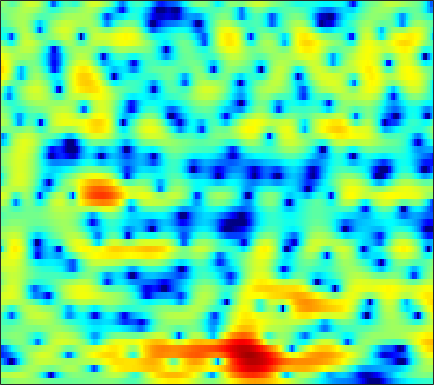

The file beside this chart, header and first rows:
-0.76892, -0.47316, -0.12025, 0.18921, 0.39089, 0.6127, 0.78947, 0.89141, 0.98676, 1.0412, 1.0488, 1.0185, 0.94813, 0.8246, 0.71511, 0.54278, 0.33974, 0.17211, -0.060925, -0.29876, -0.5322, -0.69131, -0.88098, -1.0272
1.732, 1.87, 2.043, 2.196, 2.296, 2.408, 2.493, 2.532, 2.543, 2.497, 2.38, 2.235, 1.954, 1.548, 1.153, 0.4695, -0.4155, -1.254, -2.655, -4.508, -7.048, -9.669, -14.91, -19.94
-2.124, -2.347, -2.589, -2.712, -2.68, -2.445, -2.005, -1.575, -0.921, -0.269, 0.3333, 0.7223, 1.136, 1.411, 1.523, 1.544, 1.424, 1.241, 0.91, 0.4875, 0.05514, -0.2397, -0.5115, -0.6052
-8.708, -9.875, -12.09, -15.72, -20.87, -34.42, -16.99, -12.37, -8.379, -5.567, -3.416, -2.133, -0.7438, 0.3446, 0.99, 1.672, 2.16, 2.421, 2.644, 2.75, 2.742, 2.7, 2.572, 2.397
-14.19, -14.12, -13.36, -12.23, -11.32, -9.914, -8.372, -7.132, -5.453, -3.817, -2.321, -1.305, -0.1305, 0.8801, 1.511, 2.199, 2.739, 3.042, 3.342, 3.505, 3.533, 3.463, 3.232, 2.84
-12.91, -12.42, -10.73, -8.678, -7.254, -5.606, -4.22, -3.332, -2.321, -1.486, -0.8186, -0.4044, -0.00123, 0.2768, 0.4338, 0.6111, 0.8151, 1.018, 1.336, 1.715, 2.113, 2.374, 2.619, 2.721
-2.712, -2.416, -1.962, -1.467, -1.088, -0.6259, -0.2389, -0.03225, 0.1225, 0.09958, -0.1528, -0.5326, -1.372, -2.663, -4.017, -6.566, -9.94, -11.56, -9.193, -5.458, -2.629, -1.024, 0.5927, 1.733
-1.004, -0.7485, -0.4371, -0.1621, 0.01534, 0.1971, 0.3168, 0.3591, 0.3272, 0.1687, -0.1398, -0.4944, -1.119, -1.922, -2.637, -3.616, -4.38, -4.562, -4.135, -3.093, -1.844, -0.95, 0.09534, 0.9437
-1.541, -1.378, -1.187, -1.024, -0.9038, -0.7377, -0.5713, -0.4488, -0.3089, -0.193, -0.1249, -0.09309, -0.09034, -0.1213, -0.1568, -0.1838, -0.1814, -0.1357, -0.0162, 0.1668, 0.3831, 0.5593, 0.7599, 0.9137
-2.126, -2.322, -2.613, -2.87, -2.962, -2.887, -2.549, -2.154, -1.52, -0.8537, -0.2248, 0.1991, 0.6785, 1.052, 1.271, 1.488, 1.643, 1.718, 1.773, 1.769, 1.71, 1.62, 1.437, 1.174
-1.995, -3.026, -5, -7.93, -10.8, -12.89, -9.489, -6.6, -3.673, -1.572, -0.05988, 0.7941, 1.635, 2.219, 2.527, 2.797, 2.921, 2.94, 2.885, 2.742, 2.513, 2.307, 1.934, 1.434
0.5272, -0.1371, -1.295, -2.61, -3.471, -3.861, -3.155, -2.186, -0.8135, 0.3719, 1.252, 1.716, 2.11, 2.291, 2.321, 2.212, 1.999, 1.766, 1.424, 1.061, 0.7175, 0.4734, 0.2023, -0.06003
2.683, 2.713, 2.658, 2.534, 2.437, 2.325, 2.245, 2.2, 2.111, 1.919, 1.57, 1.217, 0.608, -0.1107, -0.7267, -1.586, -2.461, -3.138, -4.134, -5.24, -6.382, -6.992, -6.995, -5.968
2.912, 3.317, 3.71, 3.934, 3.997, 3.925, 3.662, 3.337, 2.679, 1.746, 0.4705, -0.753, -2.802, -5.392, -7.546, -9.947, -10.7, -10.49, -10.3, -11.07, -13.22, -16.09, -17.35, -11.9
1.247, 2.083, 2.928, 3.484, 3.723, 3.8, 3.613, 3.28, 2.567, 1.527, 0.1101, -1.262, -3.583, -6.538, -9.122, -12.1, -11.97, -10.56, -8.847, -7.644, -6.825, -6.251, -5.433, -4.367
-0.3469, 0.7071, 1.763, 2.481, 2.82, 3.034, 2.996, 2.812, 2.38, 1.733, 0.8917, 0.1688, -0.8679, -1.913, -2.626, -3.357, -3.784, -3.909, -3.868, -3.675, -3.397, -3.13, -2.725, -2.286
0.5165, 1.175, 1.889, 2.398, 2.649, 2.822, 2.804, 2.681, 2.382, 1.943, 1.397, 0.9399, 0.2873, -0.3664, -0.8253, -1.374, -1.836, -2.095, -2.355, -2.515, -2.591, -2.616, -2.603, -2.576
2.182, 2.493, 2.842, 3.095, 3.208, 3.248, 3.148, 2.976, 2.618, 2.131, 1.531, 1.012, 0.271, -0.4963, -1.055, -1.759, -2.362, -2.736, -3.125, -3.391, -3.57, -3.664, -3.783, -3.918
3.233, 3.412, 3.648, 3.851, 3.946, 3.959, 3.815, 3.586, 3.104, 2.417, 1.513, 0.7036, -0.5259, -1.882, -2.947, -4.283, -5.359, -5.921, -6.244, -6.238, -6.059, -5.936, -5.814, -5.815
2.259, 2.616, 3.315, 4.026, 4.466, 4.826, 4.885, 4.718, 4.187, 3.287, 2.003, 0.7777, -1.267, -3.876, -6.253, -10.2, -15.05, -16.92, -14.3, -11.2, -9.232, -8.311, -7.74, -7.763
-8.226, -3.55, 0.6026, 3.15, 4.39, 5.414, 5.839, 5.815, 5.35, 4.404, 2.974, 1.552, -0.807, -3.7, -6.247, -9.865, -12.9, -13.88, -12.93, -10.82, -8.863, -7.788, -7.091, -7.337
-1.033, -0.1152, 1.483, 2.929, 3.761, 4.496, 4.793, 4.731, 4.281, 3.41, 2.078, 0.7605, -1.457, -4.369, -7.118, -12.04, -21.31, -28.27, -15.95, -11.04, -8.132, -6.643, -5.26, -4.447
1.181, 1.494, 1.968, 2.428, 2.719, 2.962, 3.005, 2.884, 2.504, 1.86, 0.9418, 0.08278, -1.311, -2.922, -4.233, -5.959, -7.217, -7.57, -7.173, -6.152, -4.965, -4.122, -3.128, -2.281
0.09228, 0.422, 0.8155, 1.136, 1.314, 1.459, 1.485, 1.422, 1.218, 0.8794, 0.4273, 0.0159, -0.5915, -1.222, -1.677, -2.188, -2.533, -2.655, -2.622, -2.395, -2.013, -1.676, -1.199, -0.7181
-1.469, -1.019, -0.5346, -0.1753, 0.01887, 0.1907, 0.2704, 0.2828, 0.2373, 0.1349, -0.01605, -0.1587, -0.3538, -0.5623, -0.7078, -0.8531, -0.9469, -0.9601, -0.8981, -0.7518, -0.5341, -0.335, -0.04098, 0.2598
-2.283, -1.753, -1.275, -0.9906, -0.8749, -0.8014, -0.775, -0.7599, -0.7282, -0.665, -0.609, -0.5667, -0.542, -0.5425, -0.5517, -0.5764, -0.5691, -0.5309, -0.4217, -0.2409, 0.003017, 0.22, 0.5357, 0.8547
-1.089, -0.8152, -0.7647, -1.03, -1.38, -1.938, -2.387, -2.529, -2.366, -1.93, -1.409, -1.077, -0.8011, -0.7065, -0.747, -0.902, -1.062, -1.13, -1.067, -0.784, -0.3081, 0.1211, 0.7217, 1.289
2.236, 2.031, 1.353, 0.07169, -1.409, -4.372, -8.805, -11.22, -7.839, -4.082, -1.78, -0.7955, -0.1899, -0.3045, -0.8091, -1.944, -3.495, -4.609, -5.181, -4.21, -2.481, -1.177, 0.3189, 1.514
3.823, 3.605, 3.043, 2.075, 1.047, -0.707, -2.513, -3.156, -2.394, -0.8817, 0.3436, 0.8426, 0.9077, 0.2164, -0.8262, -3.118, -6.823, -11.04, -15.8, -10.41, -6.342, -4.335, -2.321, -0.7542
1.281, 1.643, 2.032, 2.26, 2.31, 2.275, 2.214, 2.211, 2.258, 2.332, 2.296, 2.131, 1.633, 0.7838, -0.1026, -1.579, -3.324, -4.643, -6.217, -7.479, -8.542, -9.158, -9.046, -7.477
-3.744, -1.94, -0.08673, 1.258, 2.006, 2.73, 3.215, 3.444, 3.592, 3.577, 3.375, 3.09, 2.516, 1.715, 0.9539, -0.2593, -1.716, -2.973, -4.944, -7.476, -10.99, -14.81, -19.71, -14.11
-5.088, -3.083, -0.9807, 0.6005, 1.519, 2.452, 3.096, 3.415, 3.653, 3.674, 3.502, 3.241, 2.732, 2.024, 1.375, 0.3378, -0.8466, -1.851, -3.282, -4.774, -6.154, -6.981, -7.563, -7.419
-1.946, -1.075, 0.05892, 1.077, 1.734, 2.457, 2.991, 3.276, 3.49, 3.518, 3.365, 3.13, 2.663, 2.015, 1.422, 0.499, -0.5559, -1.42, -2.618, -3.808, -4.912, -5.625, -6.377, -6.83
-0.2414, 0.2936, 1.003, 1.674, 2.138, 2.677, 3.109, 3.346, 3.529, 3.562, 3.418, 3.195, 2.736, 2.1, 1.496, 0.5284, -0.63, -1.601, -3.045, -4.612, -6.259, -7.468, -8.878, -9.895
0.1041, 0.4907, 1.045, 1.632, 2.07, 2.622, 3.097, 3.377, 3.636, 3.734, 3.659, 3.48, 3.068, 2.449, 1.841, 0.8113, -0.4753, -1.645, -3.505, -5.795, -8.675, -11.38, -15.87, -19.93
-1.303, -1.081, -0.522, 0.2842, 0.959, 1.851, 2.634, 3.123, 3.612, 3.893, 3.976, 3.902, 3.617, 3.104, 2.573, 1.663, 0.4962, -0.5725, -2.285, -4.409, -7.026, -9.346, -12.77, -15.48
-6.975, -7.589, -6.054, -3.437, -1.643, 0.2703, 1.693, 2.497, 3.27, 3.77, 4.018, 4.058, 3.924, 3.591, 3.207, 2.545, 1.699, 0.9691, -0.1427, -1.386, -2.695, -3.692, -4.962, -6.06
-8.856, -10.62, -7.978, -4.342, -2.318, -0.3886, 0.9259, 1.626, 2.302, 2.764, 3.042, 3.139, 3.113, 2.912, 2.641, 2.11, 1.472, 0.9587, 0.3206, -0.1993, -0.5984, -0.8357, -1.131, -1.442
-0.1537, -0.4034, -0.4586, -0.3168, -0.1944, -0.1375, -0.2265, -0.3362, -0.4077, -0.2702, 0.1041, 0.4183, 0.7042, 0.6653, 0.3855, -0.3711, -1.49, -2.424, -3.325, -3.254, -2.311, -1.387, -0.2432, 0.6212
2.29, 1.956, 1.362, 0.5397, -0.2875, -1.808, -4.045, -6.328, -9.783, -9.849, -6.6, -4.556, -2.801, -2.087, -2.169, -3.118, -5.383, -8.487, -18.31, -15.05, -6.673, -3.431, -0.6395, 1.215
1.704, 1.316, 0.595, -0.3805, -1.318, -2.922, -5.04, -6.966, -9.387, -9.476, -7.242, -5.529, -3.829, -2.833, -2.504, -2.522, -2.965, -3.401, -3.69, -3.252, -2.111, -1.061, 0.3092, 1.48
0.3924, -0.04208, -0.7088, -1.429, -1.978, -2.678, -3.27, -3.622, -3.825, -3.672, -3.18, -2.695, -2.042, -1.464, -1.123, -0.8217, -0.6153, -0.4916, -0.3066, -0.05469, 0.3, 0.611, 1.039, 1.441
-0.7249, -1.523, -2.565, -3.376, -3.707, -3.741, -3.419, -3.032, -2.425, -1.774, -1.137, -0.6763, -0.1055, 0.3837, 0.6869, 1.001, 1.223, 1.333, 1.402, 1.411, 1.361, 1.29, 1.148, 0.9757
-1.343, -3.306, -6.679, -10.3, -10.81, -8.054, -5.225, -3.573, -1.902, -0.6274, 0.3697, 0.9907, 1.682, 2.22, 2.529, 2.828, 2.967, 2.97, 2.842, 2.552, 2.078, 1.597, 0.7927, -0.1835
0.6161, -1.3, -4.431, -7.464, -8.004, -6.155, -3.904, -2.542, -1.108, 0.009949, 0.9462, 1.561, 2.27, 2.853, 3.194, 3.494, 3.601, 3.543, 3.274, 2.752, 1.962, 1.164, -0.2297, -2.151
3.761, 2.792, 1.473, 0.2984, -0.398, -1.058, -1.475, -1.672, -1.772, -1.595, -1.058, -0.4713, 0.419, 1.262, 1.776, 2.236, 2.433, 2.392, 2.073, 1.47, 0.6041, -0.2109, -1.507, -3.021
6.147, 5.432, 4.34, 3.093, 2.038, 0.4167, -1.59, -3.447, -6.478, -8.941, -7.682, -5.38, -2.711, -0.8207, 0.1454, 0.9438, 1.245, 1.188, 0.7666, 0.002557, -1.077, -2.038, -3.434, -4.735
7.06, 6.444, 5.458, 4.26, 3.196, 1.493, -0.6562, -2.657, -5.902, -8.61, -7.537, -5.373, -2.893, -1.207, -0.3902, 0.1953, 0.259, -0.002862, -0.7311, -1.916, -3.576, -5.171, -7.868, -11.38
6.158, 5.659, 4.89, 4.02, 3.305, 2.28, 1.22, 0.4425, -0.4445, -0.9901, -1.109, -0.965, -0.6138, -0.3158, -0.2107, -0.3002, -0.7125, -1.256, -2.323, -3.809, -5.736, -7.514, -10.29, -13.43
4.774, 4.349, 3.761, 3.181, 2.761, 2.251, 1.828, 1.575, 1.337, 1.19, 1.113, 1.08, 1.015, 0.8664, 0.6583, 0.2145, -0.4687, -1.168, -2.387, -3.951, -5.926, -7.673, -10.33, -13.07
2.928, 2.476, 1.878, 1.335, 1.039, 0.8727, 0.9788, 1.207, 1.598, 1.982, 2.284, 2.423, 2.458, 2.33, 2.109, 1.633, 0.9413, 0.2712, -0.8229, -2.215, -3.959, -5.576, -8.357, -12.33
-0.5451, -1.06, -2.155, -3.678, -4.747, -4.978, -3.425, -1.844, 0.03742, 1.462, 2.417, 2.854, 3.119, 3.062, 2.847, 2.373, 1.743, 1.214, 0.4698, -0.304, -1.096, -1.726, -2.553, -3.228
-4.652, -4.469, -5.414, -8.033, -11.6, -14.03, -7.761, -4.263, -1.182, 0.7514, 1.896, 2.342, 2.485, 2.151, 1.64, 0.6974, -0.3638, -1.063, -1.641, -1.633, -1.237, -0.8236, -0.2637, 0.2658
-4.404, -3.7, -3.229, -3.065, -2.923, -2.429, -1.481, -0.6139, 0.5033, 1.359, 1.823, 1.887, 1.53, 0.631, -0.4805, -2.712, -6.175, -9.977, -13.65, -8.95, -4.925, -2.861, -0.9077, 0.4782
-2.511, -1.979, -1.346, -0.8041, -0.4252, 0.06756, 0.5724, 0.9352, 1.353, 1.62, 1.664, 1.513, 1.011, 0.1186, -0.8559, -2.593, -4.806, -6.456, -7.465, -6.312, -4.351, -2.977, -1.478, -0.3131
-1.645, -1.147, -0.5917, -0.1271, 0.1788, 0.5588, 0.9048, 1.145, 1.409, 1.579, 1.625, 1.547, 1.29, 0.8275, 0.3754, -0.3351, -1.071, -1.565, -2.014, -2.184, -2.099, -1.945, -1.663, -1.328
-0.643, -0.3685, -0.1488, -0.001884, 0.1031, 0.2947, 0.5671, 0.8228, 1.197, 1.561, 1.852, 1.996, 2.061, 1.976, 1.815, 1.479, 1.033, 0.6321, 0.02956, -0.6541, -1.415, -2.033, -2.853, -3.513
0.8745, 0.5383, -0.1109, -0.8835, -1.395, -1.733, -1.444, -0.8751, 0.1178, 1.118, 1.958, 2.458, 2.921, 3.176, 3.217, 3.09, 2.748, 2.35, 1.578, 0.4845, -1.053, -2.586, -5.392, -9.424
